Run: headless pygame with SDL's dummy video driver; simulated clock (each Clock.tick advances the game by its frame time, no real sleeping); random seed 0; keys injected as events and as key.get_pressed() state; mouse plan: one left click at the window centre at the start of phase 2, then a move to the lower-right quarter at the start of phase 3.
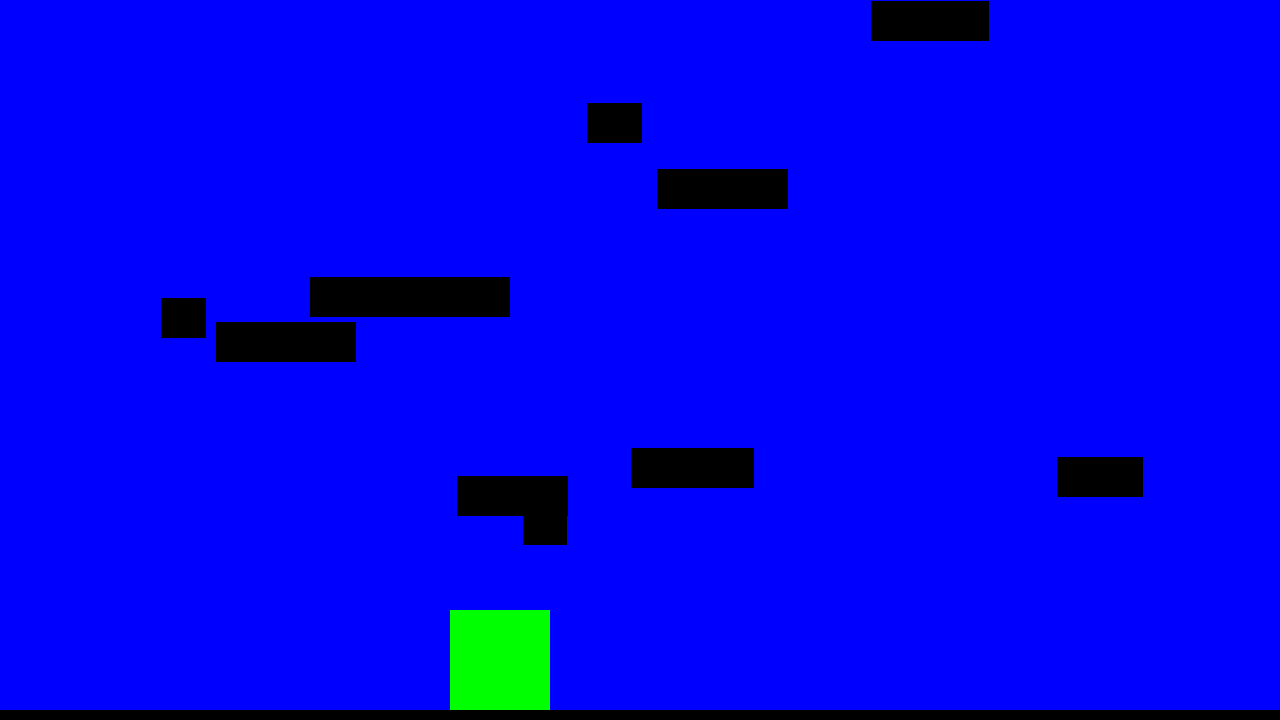
Frame 1 of 4 · flips 1–60 · no input
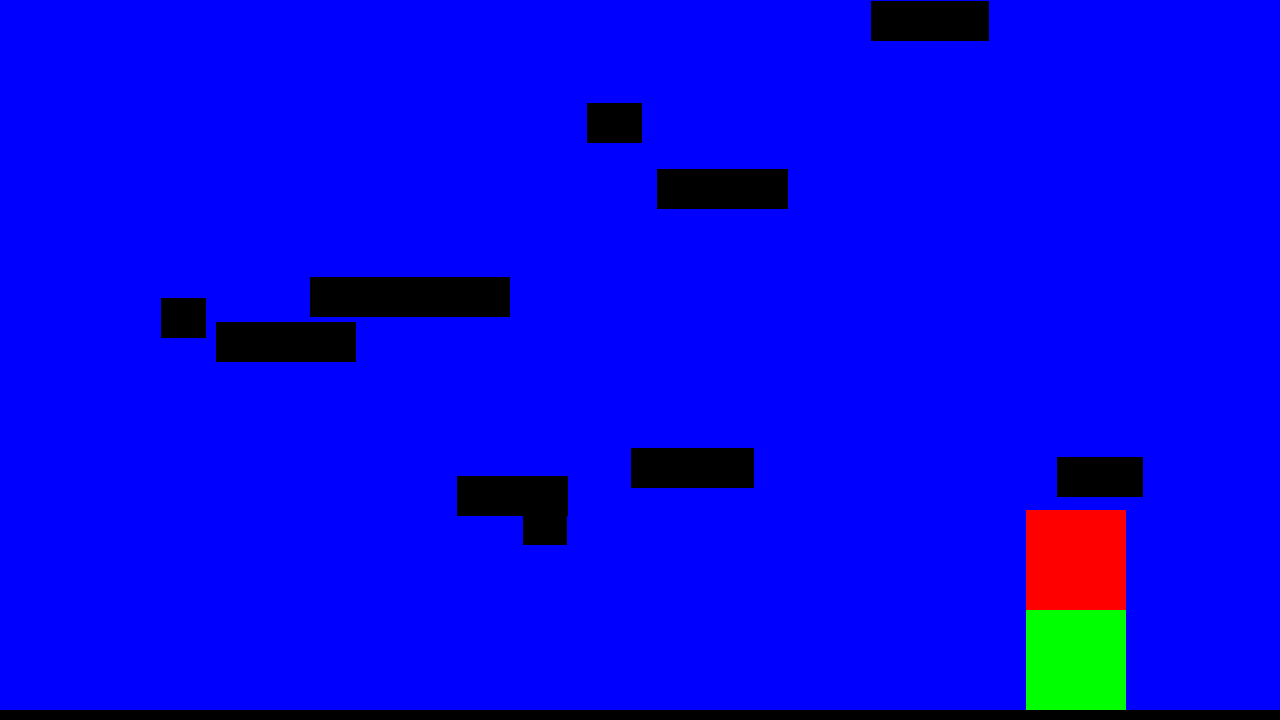
Frame 2 of 4 · flips 61–180 · clicked the window centre · tapped SPACE, RETURN · held RIGHT (→), D
Frame 3 of 4 · flips 181–300 · moved the mouse to the lower-right quarter · held DOWN (↓), S · screen unchanged from frame 2, image omitted
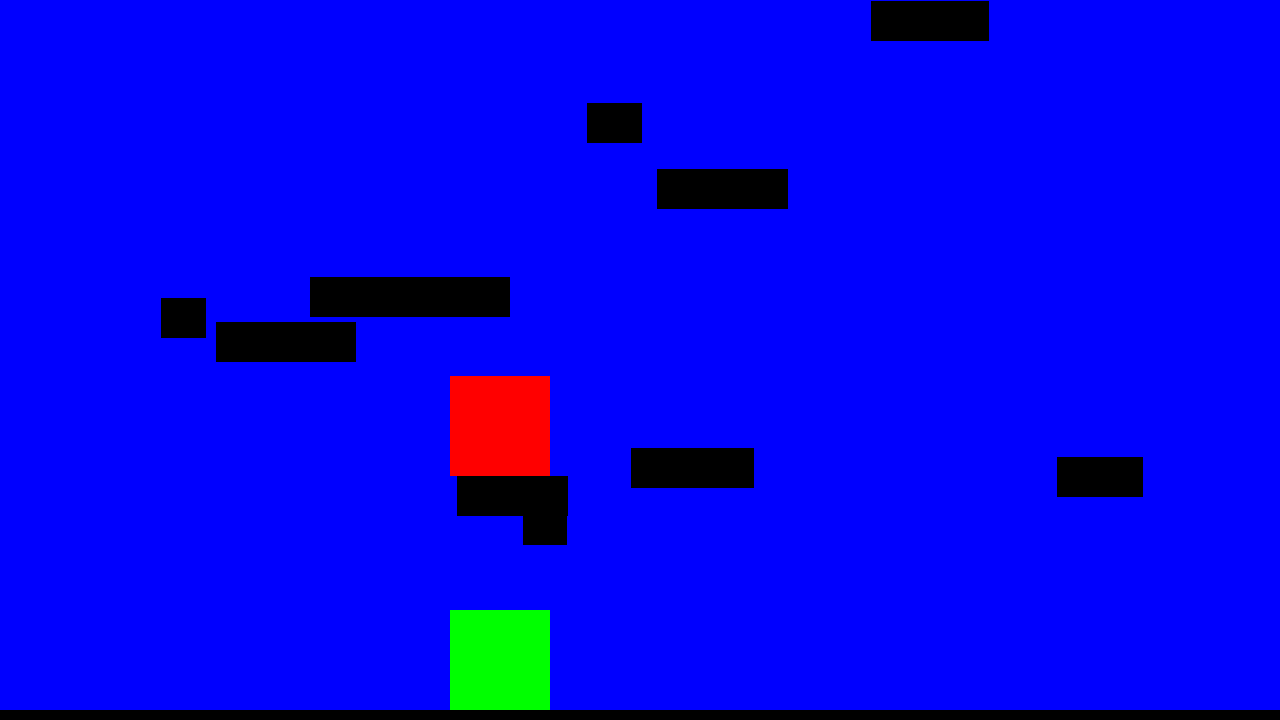
Frame 4 of 4 · flips 301–420 · held LEFT (←), A, UP (↑), W

The pygame program that drew these frames:

from typing import Any
import pygame
import time
import random

# pygame setup
pygame.init()
screen = pygame.display.set_mode((1280, 720))
clock = pygame.time.Clock()
running = True
dt = 0
Gravity = pygame.Vector2(0, 9.81)



class Wall(pygame.sprite.Sprite):
    def __init__(self, size, **kwargs) -> None:
        super().__init__()
        self.image = pygame.Surface(size).convert_alpha()
        self.image.fill("black")
        self.rect = self.image.get_rect(**kwargs)

class Toast(pygame.sprite.Sprite):
    v = 6
    m = 1
    def __init__(self, pos) -> None:
        super().__init__()
        self.position = pygame.Vector2(pos)
        self.velocity = pygame.Vector2()

        self.image = pygame.Surface((100, 100))
        
        self.rect = self.image.get_rect(center=self.position.xy)

        self.can_jump = True
        self.carrier = None
        self.other_toast: Toast = None

    def wall_below_me(self) -> Wall | Any:
        possible_walls = filter(lambda wall: wall.rect.top >= self.rect.bottom and any((
            wall.rect.left >= self.rect.left and wall.rect.right <= self.rect.right, 
            wall.rect.left <= self.rect.left and wall.rect.right >= self.rect.right,
            wall.rect.left >= self.rect.left and wall.rect.left <= self.rect.right,
            wall.rect.right >= self.rect.left and wall.rect.right <= self.rect.right,
        )), [*wall_group.sprites(), self.other_toast])

        try:
            return sorted(possible_walls, key=lambda wall: wall.rect.top - self.rect.bottom)[0]
        except IndexError:
            raise Exception("There should always be a wall below me, but there isn't")

    def update(self, *args: Any, **kwargs: Any) -> None:
        self.position.y += self.velocity.y
        if self.other_toast.carrier is self:
            self.other_toast.position.y += self.velocity.y

        below_me = self.wall_below_me()
        if self.carrier is not None and below_me != self.carrier:
            self.carrier = None
        distance_to_ground = abs(self.rect.bottom - below_me.rect.top)

        if distance_to_ground <= (Gravity.y + self.velocity.y):
            self.position.y += distance_to_ground
            self.velocity.y = 0
            if isinstance(below_me, Toast):
                self.carrier = below_me
            self.can_jump = True
        else:
            self.position.y += Gravity.y
        self.rect.center = self.position.xy

        self.velocity.y *= 0.967
        if self.velocity.y > -3:
            self.velocity.y = 0

    def jump(self): 
            self.velocity.y += -30
            self.can_jump = False
            self.carrier = None

    def move(self, direction):
        self.position.x -= 300 * dt * direction




toastA = Toast((500, 500))
toastB = Toast((500, 500))
toastA.other_toast, toastB.other_toast = toastB, toastA
toastA.image.fill("red")
toastB.image.fill("green")
toasts = pygame.sprite.Group(toastA, toastB)

wall_group = pygame.sprite.Group()
wall_group.add(Wall((screen.get_width(), 10), topleft=(0, screen.get_height() - 10)))

for _ in range(10):
    width = random.randint(20, 200)
    wall_group.add(Wall((width, 40), bottomleft=(random.randint(10, screen.get_width()-10-width), random.randint(0, 600))))


font = pygame.font.SysFont("arial", 18)

while running:
    for event in pygame.event.get():
        if event.type == pygame.QUIT:
            running = False
        elif event.type == pygame.KEYDOWN:
            match event.key:
                case pygame.K_SPACE | pygame.K_w:
                   if toastA.can_jump:
                    toastA.jump()
                case pygame.K_UP:
                    if toastB.can_jump:
                        toastB.jump()
            

    
    keys = pygame.key.get_pressed()
    if keys[pygame.K_a]:
        toastA.move(1)
    if keys[pygame.K_d]:
        toastA.move(-1)
    if keys[pygame.K_RIGHT]:
        toastB.move(-1)
    if keys[pygame.K_LEFT]:
        toastB.move(1)
    toasts.update()
    wall_group.update()

    # fill the screen with a color to wipe away anything from last frame
    screen.fill("blue")
    wall_group.draw(screen)
    toasts.draw(screen)
    # text = font.render(f"{toast.velocity.y} {toast.rect.bottom} {screen.get_height()} {toast.position.distance_to(pygame.Vector2(pygame.mouse.get_pos()))}", False, "black")
    # screen.blit(text, (100, 100))
    
    # flip() the display to put your work on screen
    pygame.display.flip()

    # limits FPS to 60
    # dt is delta time in seconds since last frame, used for framerate-
    # independent physics.
    dt = clock.tick(60) / 1000

pygame.quit()
